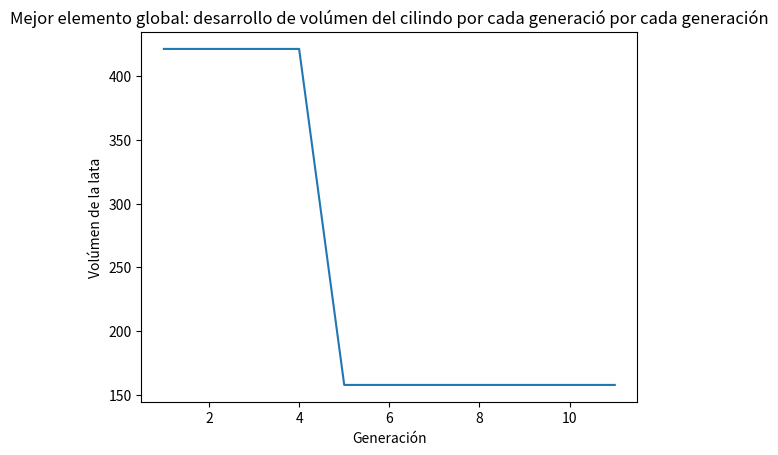

This chart was generated by the following Python code:
#coding=utf-8

# License: GPL v3+
# Copyright: Jesús Mager 2017
import numpy as np
from math import pi, pow

import matplotlib.pyplot as plt
from mpl_toolkits.mplot3d import Axes3D
import mpl_toolkits.mplot3d.art3d as art3d
from matplotlib.patches import Circle
class Lata:
    def __init__(self, n=10, maxsol=32, gensize=5, term=10, prob=0.3):
        self.n = n
        self.maxsol = maxsol
        self.pob = []
        self.gen = 0
        self.gensize = gensize
        self.term = term
        self.prob = prob
        self.best = [100000000000000,0]
        np.random.seed()

    # Genera la población inicial, según el tamaño de maz sol. 
    def gen_population(self):
        # Genera pares aleatorios
        dv = np.random.uniform(low=0, high=self.maxsol, size=self.n)
        hv = np.random.uniform(low=0, high=self.maxsol, size=self.n)

        # Posteriormente los converte en binarios y llena con ceros
        print("Población generada: ")
        for i in range(len(dv)):
            d = "{0:b}".format(int(dv[i]))
            h = "{0:b}".format(int(hv[i]))
            d = d.zfill(self.gensize)
            h = h.zfill(self.gensize)
            print(str(i),":",str(d),str(h))
            self.pob.append([d,h,i])

    #Ciclo principal
    def calc(self):
        self.data = []
        while True:
            print(" * Probar fitess y condiciones")
            for pair in self.pob:
                res = self.g(pair)
                cond = self.f(pair)


                # ¿Si es el mejor elemento, guardar?
                if res > 0:
                    if self.best[0] > cond:
                        self.best = [cond, pair]
                        
                    
                # Si no se ha alcanzado la condición de término
                if not self.term:
                    if res > 0:
                        print("Solución encontrada 1: ", str(self.best))#, end=" ")
                        print(res, cond)
                        return pair
                else:
                    if self.gen > self.term:
                        print("Solución encontrada 2: ", str(self.best))#, end=" ")
                        return self.best
            # Una revisada la condición de término se pasa a 
            # crear la nueva generación
            print(" * Crear nueva generación") 
            new_gen = []
            i = 0
            count = 0 #Contador de la nueva generación

            # Genera nueva población por cruza
            while i < ((len(self.pob))/4):
                
                # Selecciona aleatoria oponentes
                r = np.random.uniform(0, len(self.pob), size=2)
                j = int(r[0])
                k = int(r[1])
                #Primer torneo!
                if self.f(self.pob[j]) < self.f(self.pob[k]):
                    winner1 = j
                else:
                    winner1 = k

                # Selecciona aleatoriamente  los contrincantes
                r = np.random.uniform(0, len(self.pob), size=2)
                j = int(r[0])
                k = int(r[1])
                #Segundo torneo
                if self.f(self.pob[j]) < self.f(self.pob[k]):
                    winner2 = j
                else:
                    winner2 = k

                # Ahora hacemos la cruza de los mejores individuos
                elem = self.cross(self.pob[winner1], self.pob[winner2])
                elem[0].append(count)
                count += 1
                elem[1].append(count)
                count += 1
                print(elem[0])
                print(elem[1])
                # Agrego a la nueva generación
                new_gen.append(elem[0])
                new_gen.append(elem[1])
                i += 1
            i = 0

            # Ahora vamos a mutar!
            while count < len(self.pob)-1:

                # Seleccionamos la primer víctima
                r = np.random.randint(0,len(self.pob))
                e = self.mutt(self.pob[r][:2])
                e.append(count)
                print(e)
                new_gen.append(e)
                count += 1

                # Seleccionamos la primer víctima
                r = np.random.randint(0,len(self.pob))
                e = self.mutt(self.pob[r][:2])
                e.append(count)
                new_gen.append(e)
                print(e)
                count += 1
                i += 1
            print(new_gen) 
            self.pob = new_gen 
            # Transformamos a binarios :)
            if self.best[1] == 0:
                x1 = np.random.uniform(low=0, high=self.maxsol)
                x2 = np.random.uniform(low=0, high=self.maxsol)
                d = "{0:b}".format(int(x1))
                d = d.zfill(self.gensize)
                
                h = "{0:b}".format(int(x2))
                h = h.zfill(self.gensize)
                
                self.best[0] = self.f([d,h])
                self.best[1] = [d,h]

            # Agregamos el mejor de la generación a la próxima
            best = self.best[1]
            best.append(count)
            self.pob.append(best)
            self.gen += 1

            self.data.append([self.gen, self.best]) 
            print("Mejor solución de la generación: ", str(self.best))
            print("Volumen:", str(300+self.g(self.best[1])))
            print("d:", str(int(self.best[1][0],2)))
            print("h:", str(int(self.best[1][1],2)))
            input();
            print("-------------------- Nueva Generación -------------------")


    # Cálculo del la función de fitness
    def f(self, pair):
        d = 0.65*(float(int(pair[0],2)))
        h = float(int(pair[1],2))
        res = ((pi*pow(d,2))/2) + pi*d*h
        return res

    # Cálculo de la restrucción
    def g(self,pair):
        print(pair)
        d = float(int(pair[0],2))
        h = float(int(pair[1],2))
        res = ((pi*pow(d,2)*h)/4)-300
        return res

    
    # Se realiza la cruza tomando el punto de inicio self.crossf
    def cross(self, pair1, pair2):
        a1 = pair1[0]
        b1 = pair1[1]

        a2 = pair2[0]
        b2 = pair2[1]

        # Generamos nuevos números
        fin = np.random.randint(2,7) # Punto de cruza

        na1 = a1[:fin] + b2[fin:]
        nb1 = b1[:fin] + a2[fin:]

        fin = np.random.randint(2,7) # Punto de cruza 2

        na2 = a2[:fin] + b1[fin:]
        nb2 = b2[:fin] + a1[fin:]
        return [[na1, nb1], [na2,nb2]]
    
    # Función que genera la multación de los individuos
    def mutt(self, pair):
        new = []
        print(pair[0])
        p1 = np.array(list(pair[0]))
        p2 = np.array(list(pair[1]))

        np.random.shuffle(p1)
        np.random.shuffle(p2)

        print(p1)

        pn1 = "".join(p1)
        pn2 = "".join(p2)
        new.append(pn1)
        new.append(pn2)
        return new
 

    #Método que grafica los valores encontrados en forma de cilindros
    def drawCyl(self): 

        d  = int(self.best[1][0],2)
        h  = int(self.best[1][1],2)
        center = 0

        fig = plt.figure()
        ax = Axes3D(fig, azim=30, elev=30)
        x=np.linspace(center-d, center+d, 100)
        z=np.linspace(0, h, 100)
        Xc, Zc=np.meshgrid(x, z)
        Yc = np.sqrt(d**2 -(Xc - center) ** 2) + center 
        # Draw parameters
        rstride = 20
        cstride = 10
        ax.plot_surface(Xc, Yc, Zc, alpha=0.2, rstride=rstride, cstride=cstride)
        ax.plot_surface(Xc, (2*center-Yc), Zc, alpha=0.2, rstride=rstride, cstride=cstride)


        ax.set_xlabel("X")
        ax.set_ylabel("Y")
        ax.set_zlabel("Z")

        ax.set_title("Mejor cilindro encontrado por el algoritmo evolutivo")

        plt.show()

    def draw(self):
        x = [i[0] for i in self.data]
        y = [int(i[1][0]) for i in self.data]
        print(x)
        print(y)
        
        plt.plot(x,y)
        plt.title("Mejor elemento global: desarrollo de volúmen del cilindo por cada generació por cada generación")
        plt.xlabel("Generación")
        plt.ylabel("Volúmen de la lata")
        
        plt.show()


if __name__ == "__main__":
    lata = Lata()
    lata.gen_population()
    lata.calc()
    lata.drawCyl()
    lata.draw()